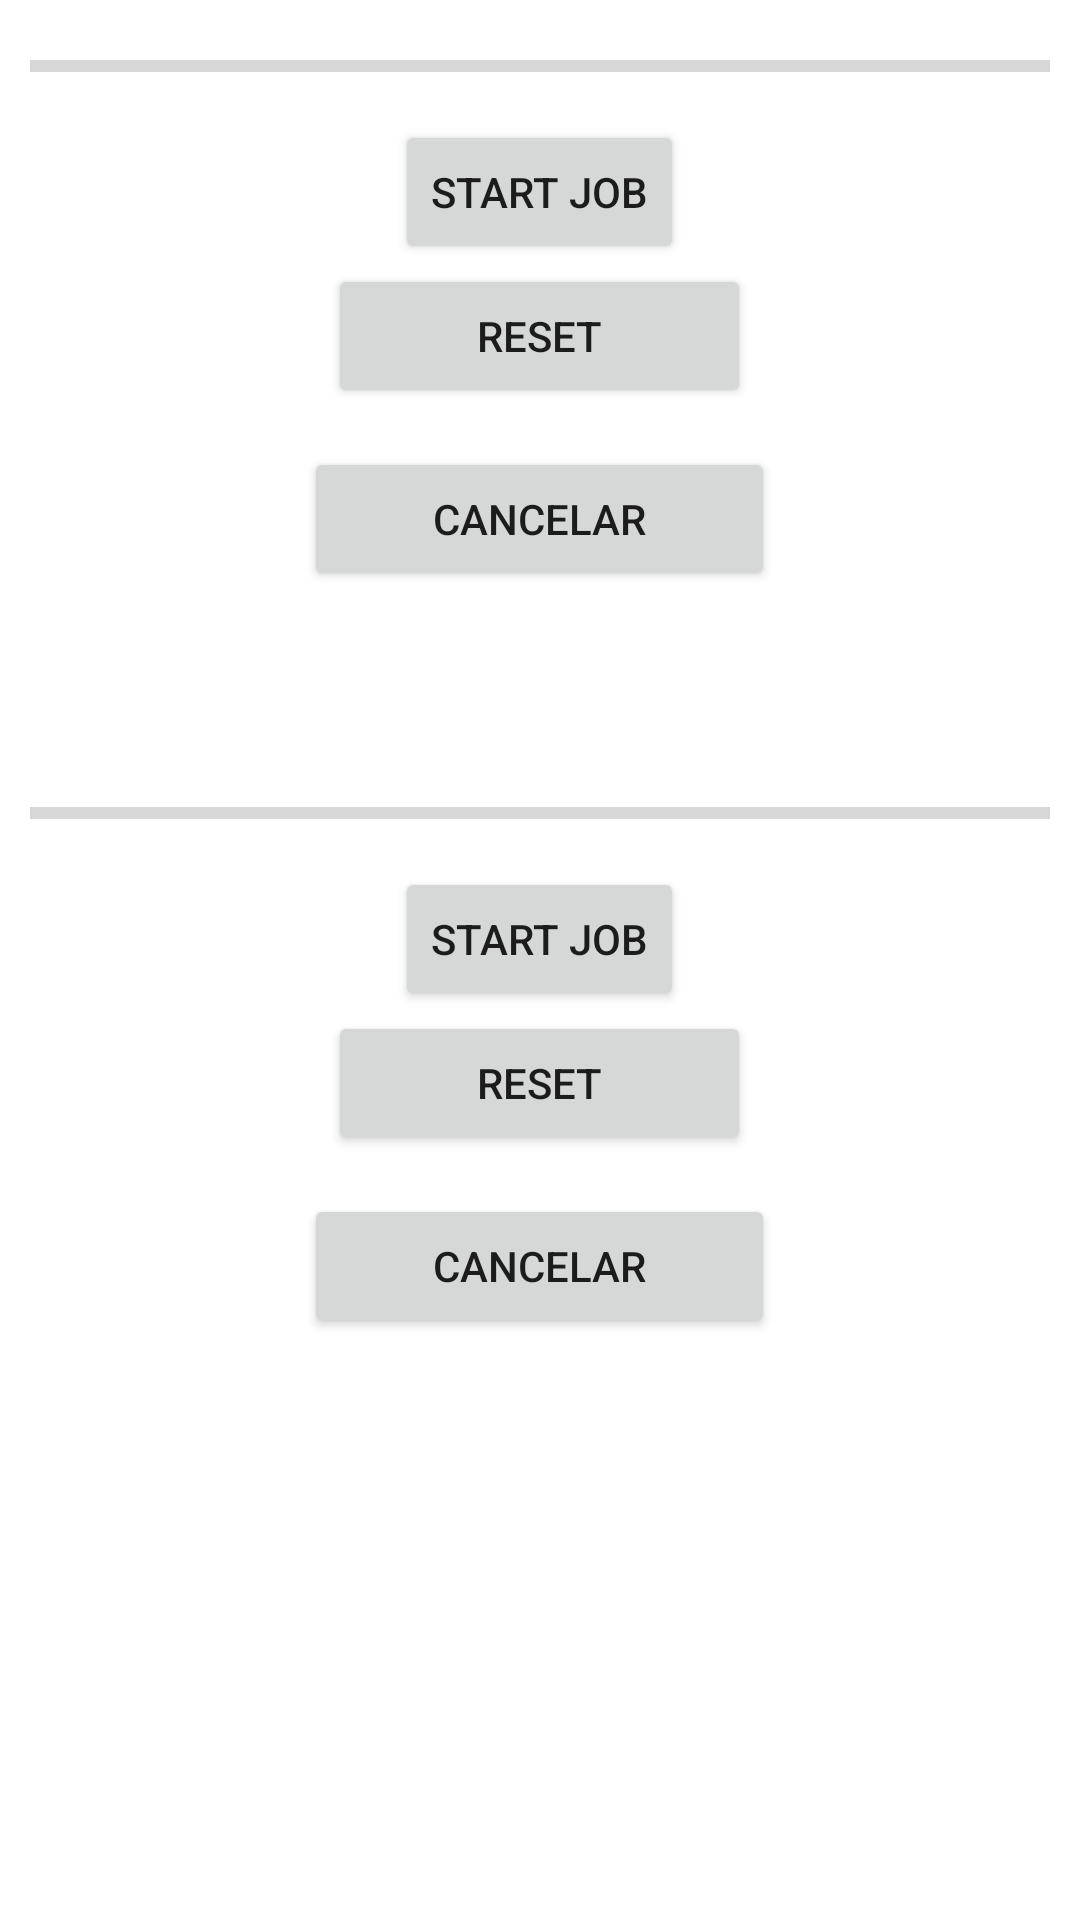

Write the Android layout XML for this screen, with the resource values it uses.
<!-- AndroidManifest.xml: application theme Theme.CorrutinasPractica -->
<!-- res/layout/blank_fragment.xml -->
<?xml version="1.0" encoding="utf-8"?>
<androidx.constraintlayout.widget.ConstraintLayout xmlns:android="http://schemas.android.com/apk/res/android"
    xmlns:app="http://schemas.android.com/apk/res-auto"
    xmlns:tools="http://schemas.android.com/tools"
    android:layout_width="match_parent"
    android:layout_height="match_parent"
    android:padding="10dp"
    tools:context=".MainActivity">

    <LinearLayout
        android:id="@+id/layout1"
        android:layout_width="match_parent"
        android:layout_height="wrap_content"
        android:layout_marginTop="4dp"
        android:gravity="center"
        android:orientation="vertical"
        app:layout_constraintHorizontal_bias="0.842"
        app:layout_constraintLeft_toLeftOf="parent"
        app:layout_constraintRight_toRightOf="parent"
        app:layout_constraintTop_toTopOf="parent"
        app:layout_constraintVertical_chainStyle="packed">

        <ProgressBar
            android:id="@+id/job_progress_bar"
            style="@style/Widget.AppCompat.ProgressBar.Horizontal"
            android:layout_width="match_parent"
            android:layout_height="wrap_content" />

        <Button
            android:id="@+id/job_button"
            android:layout_width="wrap_content"
            android:layout_height="wrap_content"
            android:layout_marginTop="10dp"
            android:text="start Job" />

        <Button
            android:id="@+id/Reset_button"
            android:layout_width="141dp"
            android:layout_height="wrap_content"
            android:layout_marginStart="9dp"
            android:layout_marginEnd="9dp"
            android:layout_marginBottom="13dp"
            android:text="Reset"
            app:layout_constraintBottom_toTopOf="@+id/cancel_button"
            app:layout_constraintEnd_toEndOf="parent"
            app:layout_constraintStart_toStartOf="parent"
            app:layout_constraintTop_toBottomOf="@+id/job_button" />

        <Button
            android:id="@+id/cancel_button"
            android:layout_width="157dp"
            android:layout_height="wrap_content"
            android:layout_marginStart="9dp"
            android:layout_marginEnd="9dp"
            android:layout_marginBottom="66dp"
            android:text="Cancelar"
            app:layout_constraintBottom_toTopOf="@+id/progressBar2"
            app:layout_constraintEnd_toEndOf="parent"
            app:layout_constraintStart_toStartOf="parent"
            app:layout_constraintTop_toBottomOf="@+id/Reset_button" />

        <ProgressBar
            android:id="@+id/job_progress_bar2"
            style="@style/Widget.AppCompat.ProgressBar.Horizontal"
            android:layout_width="match_parent"
            android:layout_height="wrap_content" />

        <Button
            android:id="@+id/job_button2"
            android:layout_width="wrap_content"
            android:layout_height="wrap_content"
            android:layout_marginTop="10dp"
            android:text="start Job" />

        <Button
            android:id="@+id/Reset_button2"
            android:layout_width="141dp"
            android:layout_height="wrap_content"
            android:layout_marginStart="9dp"
            android:layout_marginEnd="9dp"
            android:layout_marginBottom="13dp"
            android:text="Reset"
            app:layout_constraintBottom_toTopOf="@+id/cancel_button"
            app:layout_constraintEnd_toEndOf="parent"
            app:layout_constraintStart_toStartOf="parent"
            app:layout_constraintTop_toBottomOf="@+id/job_button" />

        <Button
            android:id="@+id/cancel_button2"
            android:layout_width="157dp"
            android:layout_height="wrap_content"
            android:layout_marginStart="9dp"
            android:layout_marginEnd="9dp"
            android:layout_marginBottom="66dp"
            android:text="Cancelar"
            app:layout_constraintBottom_toTopOf="@+id/progressBar2"
            app:layout_constraintEnd_toEndOf="parent"
            app:layout_constraintStart_toStartOf="parent"
            app:layout_constraintTop_toBottomOf="@+id/Reset_button" />
    </LinearLayout>


</androidx.constraintlayout.widget.ConstraintLayout>
<!-- resources referenced by this layout -->
<resources>
  <style name="Theme.CorrutinasPractica" parent="Theme.MaterialComponents.DayNight.DarkActionBar">
          
          <item name="colorPrimary">@color/purple_500</item>
          <item name="colorPrimaryVariant">@color/purple_700</item>
          <item name="colorOnPrimary">@color/white</item>
          
          <item name="colorSecondary">@color/teal_200</item>
          <item name="colorSecondaryVariant">@color/teal_700</item>
          <item name="colorOnSecondary">@color/black</item>
          
          <item name="android:statusBarColor" tools:targetApi="l">?attr/colorPrimaryVariant</item>
          
      </style>
  <!-- not gathered from this repository: default colours our renderer supplied (Android Studio template values) -->
  <color name="purple_500">#FF6200EE</color>
  <color name="purple_700">#FF3700B3</color>
  <color name="teal_200">#FF03DAC5</color>
  <color name="teal_700">#FF018786</color>
  <color name="black">#FF000000</color>
  <color name="white">#FFFFFFFF</color>
</resources>
